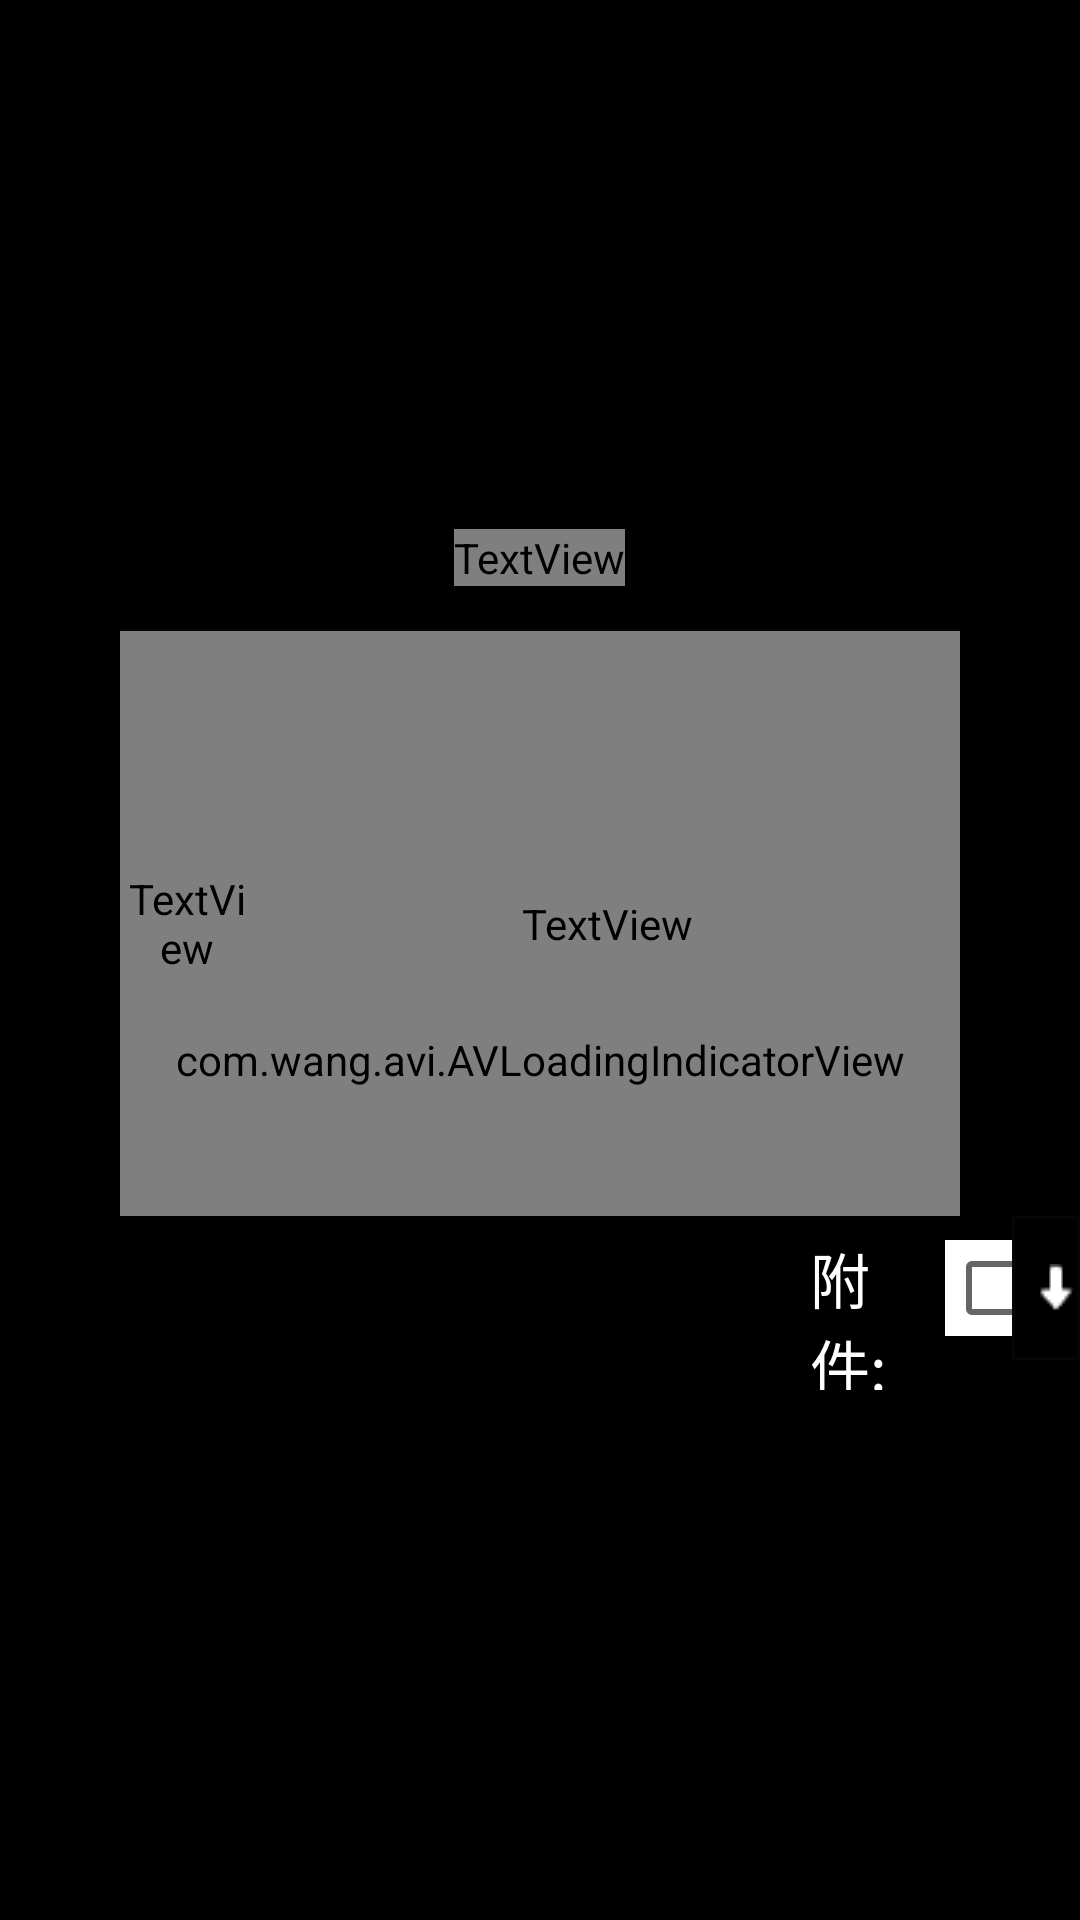

The Android layout XML behind this screen, and the referenced resources:
<!-- AndroidManifest.xml: application theme AppTheme -->
<!-- res/layout/activity_transactionrecord.xml -->
<?xml version="1.0" encoding="utf-8"?>
<ScrollView xmlns:android="http://schemas.android.com/apk/res/android"
    xmlns:app="http://schemas.android.com/apk/res-auto"
    xmlns:tools="http://schemas.android.com/tools"
    android:layout_width="match_parent"
    android:layout_height="match_parent"
    tools:context=".TransactionRecordActivity">

    <LinearLayout
        android:layout_width="match_parent"
        android:layout_height="wrap_content"
        android:layout_gravity="center_vertical"
        android:orientation="vertical">

        <TextView

            android:layout_width="wrap_content"
            android:layout_height="wrap_content"
            android:layout_gravity="center_horizontal"
            android:layout_marginBottom="15sp"
            android:text="现场处理记录"
            android:textColor="@color/common_white"
            android:textSize="24sp" />

        <RelativeLayout
            android:layout_width="match_parent"
            android:layout_height="match_parent">

            <TextView
                android:id="@+id/tv_left"
                android:layout_width="45dp"
                android:layout_height="195dp"
                android:layout_marginStart="40dp"
                android:gravity="center"
                android:text=" "
                android:textAlignment="center"
                android:textColor="@color/common_white"
                android:textSize="23sp" />

            <TextView
                android:id="@+id/tv_large"
                android:layout_width="match_parent"
                android:layout_height="195dp"
                android:layout_marginEnd="40dp"
                android:layout_toEndOf="@id/tv_left"
                android:scrollbars="vertical"
                android:singleLine="false"
                android:textColor="@color/common_white"
                android:textSize="22sp" />
        </RelativeLayout>

        <LinearLayout
            android:layout_width="match_parent"
            android:layout_height="wrap_content"
            android:orientation="horizontal">

            <TextView
                android:layout_width="0sp"
                android:layout_height="wrap_content"
                android:layout_weight="12" />

            <TextView
                android:id="@+id/label"
                android:layout_width="0sp"
                android:layout_height="wrap_content"
                android:layout_weight="2"
                android:text="附件:"
                android:textColor="@color/white"
                android:textSize="20sp" />

            <CheckBox
                android:id="@+id/attachmentBox"
                android:layout_width="0sp"
                android:layout_height="wrap_content"
                android:layout_weight="1"
                android:background="@color/white" />

            <Button
                android:id="@+id/nextStep"
                android:layout_width="0sp"
                android:layout_height="wrap_content"
                android:layout_weight="1"
                android:background="@drawable/btn_style"
                android:drawableEnd="@drawable/next"
                android:gravity="center"
                android:textColor="@color/white" />

        </LinearLayout>


        <com.wang.avi.AVLoadingIndicatorView
            android:id="@+id/loading"
            android:layout_width="wrap_content"
            android:layout_height="wrap_content"
            android:layout_gravity="center"
            android:layout_marginTop="-120sp"
            app:indicatorName="BallPulseIndicator" />
    </LinearLayout>
</ScrollView>
<!-- resources referenced by this layout -->
<resources>
  <color name="white">#FFFFFFFF</color>
  <!-- drawable btn_style (drawable) -->
  <?xml version="1.0" encoding="utf-8"?>
  <selector xmlns:android="http://schemas.android.com/apk/res/android">
      <item android:state_pressed="false">
          <shape>
              <stroke android:width="1dp" android:color="@color/unchecked" />
          </shape>
      </item>
      <item android:state_pressed="true">
          <shape>
              <stroke android:width="1dp" android:color="@color/checked" />
          </shape>
      </item>
  </selector>
  <!-- drawable next: png bitmap (drawable, 265 bytes) -->
  <style name="AppTheme" parent="Theme.AppCompat.Light.NoActionBar.FullScreen">
          
          <item name="android:windowBackground">@color/black</item>
          <item name="android:windowEnterTransition">@transition/explode</item>
          <item name="android:windowExitTransition">@transition/explode</item>
          <item name="android:windowReenterTransition">@transition/explode</item>
      </style>
  <color name="unchecked">#860E0B0B</color>
  <color name="checked">#D56691DF</color>
  <style name="Theme.AppCompat.Light.NoActionBar.FullScreen" parent="@style/Theme.AppCompat.Light">
          <item name="windowNoTitle">true</item>
          <item name="windowActionBar">false</item>
          <item name="android:windowFullscreen">true</item>
          <item name="android:windowContentOverlay">@null</item>
      </style>
  <color name="black">#FF000000</color>
</resources>
